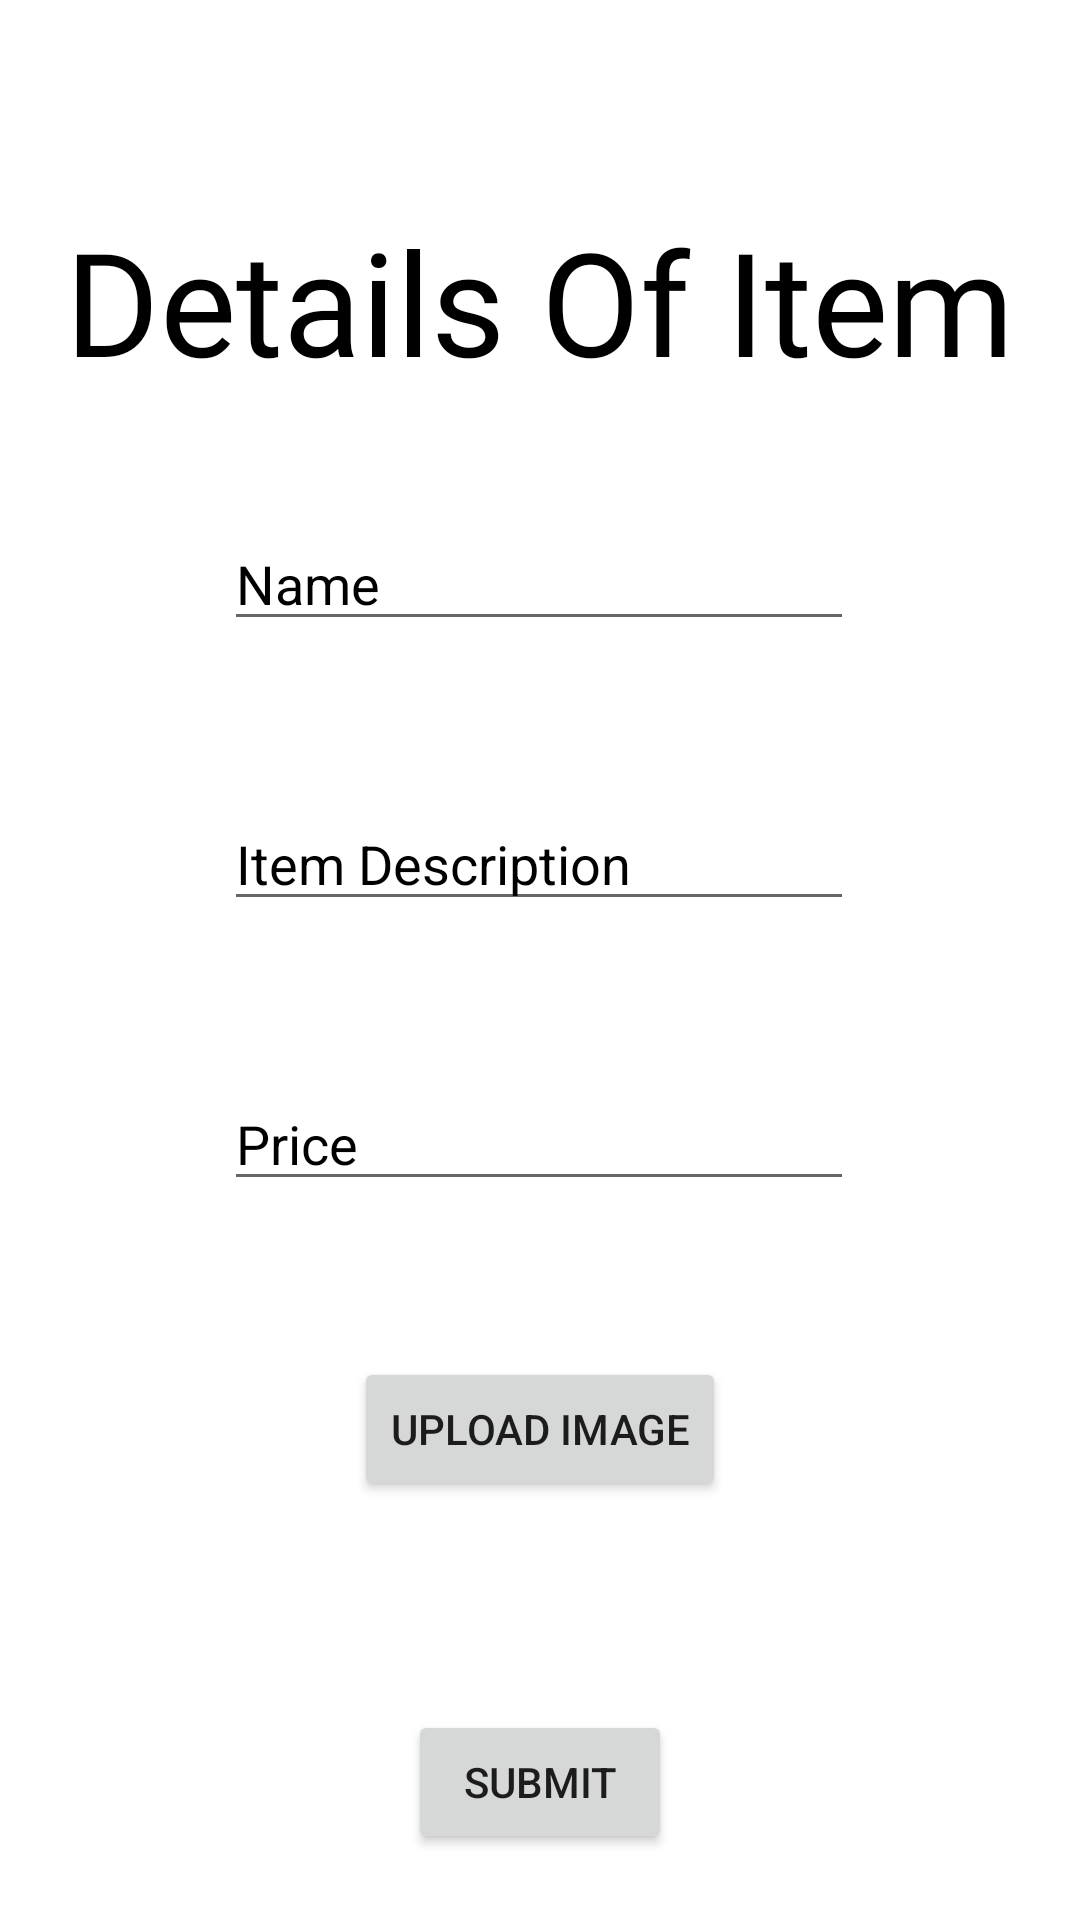

Android layout source for this screen:
<!-- AndroidManifest.xml: application theme Theme.Authentication -->
<!-- res/layout/activity_sell_form.xml -->
<?xml version="1.0" encoding="utf-8"?>
<androidx.constraintlayout.widget.ConstraintLayout xmlns:android="http://schemas.android.com/apk/res/android"
    xmlns:app="http://schemas.android.com/apk/res-auto"
    xmlns:tools="http://schemas.android.com/tools"
    android:layout_width="match_parent"
    android:layout_height="match_parent"
    android:background="@drawable/background"
    tools:context=".sell_form">

    <TextView
        android:id="@+id/textView4"
        android:layout_width="wrap_content"
        android:layout_height="wrap_content"
        android:layout_marginTop="68dp"
        android:fontFamily="@font/acme"
        android:text="Details Of Item"
        android:textColor="@color/black"
        android:textSize="48dp"
        app:layout_constraintEnd_toEndOf="parent"
        app:layout_constraintHorizontal_bias="0.498"
        app:layout_constraintStart_toStartOf="parent"
        app:layout_constraintTop_toTopOf="parent" />

    <EditText
        android:id="@+id/item_name"
        android:layout_width="wrap_content"
        android:layout_height="wrap_content"
        android:layout_marginTop="40dp"
        android:ems="10"
        android:hint="Name"
        android:inputType="textPersonName"
        android:textColor="@color/black"
        android:textColorHint="@color/black"
        app:layout_constraintEnd_toEndOf="parent"
        app:layout_constraintHorizontal_bias="0.497"
        app:layout_constraintStart_toStartOf="parent"
        app:layout_constraintTop_toBottomOf="@+id/textView4" />


    <EditText
        android:id="@+id/item_desc"
        android:layout_width="wrap_content"
        android:layout_height="wrap_content"
        android:layout_marginTop="52dp"
        android:ems="10"
        android:hint="Item Description"
        android:inputType="textPersonName"
        android:textColor="@color/black"
        android:textColorHint="@color/black"
        app:layout_constraintEnd_toEndOf="parent"
        app:layout_constraintHorizontal_bias="0.497"
        app:layout_constraintStart_toStartOf="parent"
        app:layout_constraintTop_toBottomOf="@+id/item_name" />

    <Button
        android:id="@+id/upload_image"
        android:layout_width="wrap_content"
        android:layout_height="wrap_content"
        android:layout_marginTop="52dp"
        android:text="Upload Image"
        app:layout_constraintEnd_toEndOf="parent"
        app:layout_constraintStart_toStartOf="parent"
        app:layout_constraintTop_toBottomOf="@+id/item_price" />

    <Button
        android:id="@+id/submit"
        android:layout_width="wrap_content"
        android:layout_height="wrap_content"
        android:layout_marginTop="60dp"
        android:text="Submit"
        app:layout_constraintBottom_toBottomOf="parent"
        app:layout_constraintEnd_toEndOf="parent"
        app:layout_constraintStart_toStartOf="parent"
        app:layout_constraintTop_toBottomOf="@+id/upload_image"
        app:layout_constraintVertical_bias="0.3" />

    <EditText
        android:id="@+id/item_price"
        android:layout_width="wrap_content"
        android:layout_height="wrap_content"
        android:layout_marginTop="52dp"
        android:ems="10"
        android:hint="Price"
        android:inputType="number"
        android:textColorHint="@color/black"
        app:layout_constraintEnd_toEndOf="parent"
        app:layout_constraintHorizontal_bias="0.497"
        app:layout_constraintStart_toStartOf="parent"
        app:layout_constraintTop_toBottomOf="@+id/item_desc" />


</androidx.constraintlayout.widget.ConstraintLayout>
<!-- resources referenced by this layout -->
<resources>
  <color name="black">#FF000000</color>
  <style name="Theme.Authentication" parent="Theme.MaterialComponents.DayNight.NoActionBar">
          
          <item name="colorPrimary">@color/purple_500</item>
          <item name="colorPrimaryVariant">@color/purple_700</item>
          <item name="colorOnPrimary">@color/white</item>
          
          <item name="colorSecondary">@color/teal_200</item>
          <item name="colorSecondaryVariant">@color/teal_700</item>
          <item name="colorOnSecondary">@color/black</item>
          
          <item name="android:statusBarColor" tools:targetApi="l">?attr/colorPrimaryVariant</item>
          
      </style>
  <color name="purple_500">#FF6200EE</color>
  <color name="purple_700">#FF3700B3</color>
  <color name="white">#FFFFFFFF</color>
  <color name="teal_200">#FF03DAC5</color>
  <color name="teal_700">#FF018786</color>
</resources>
